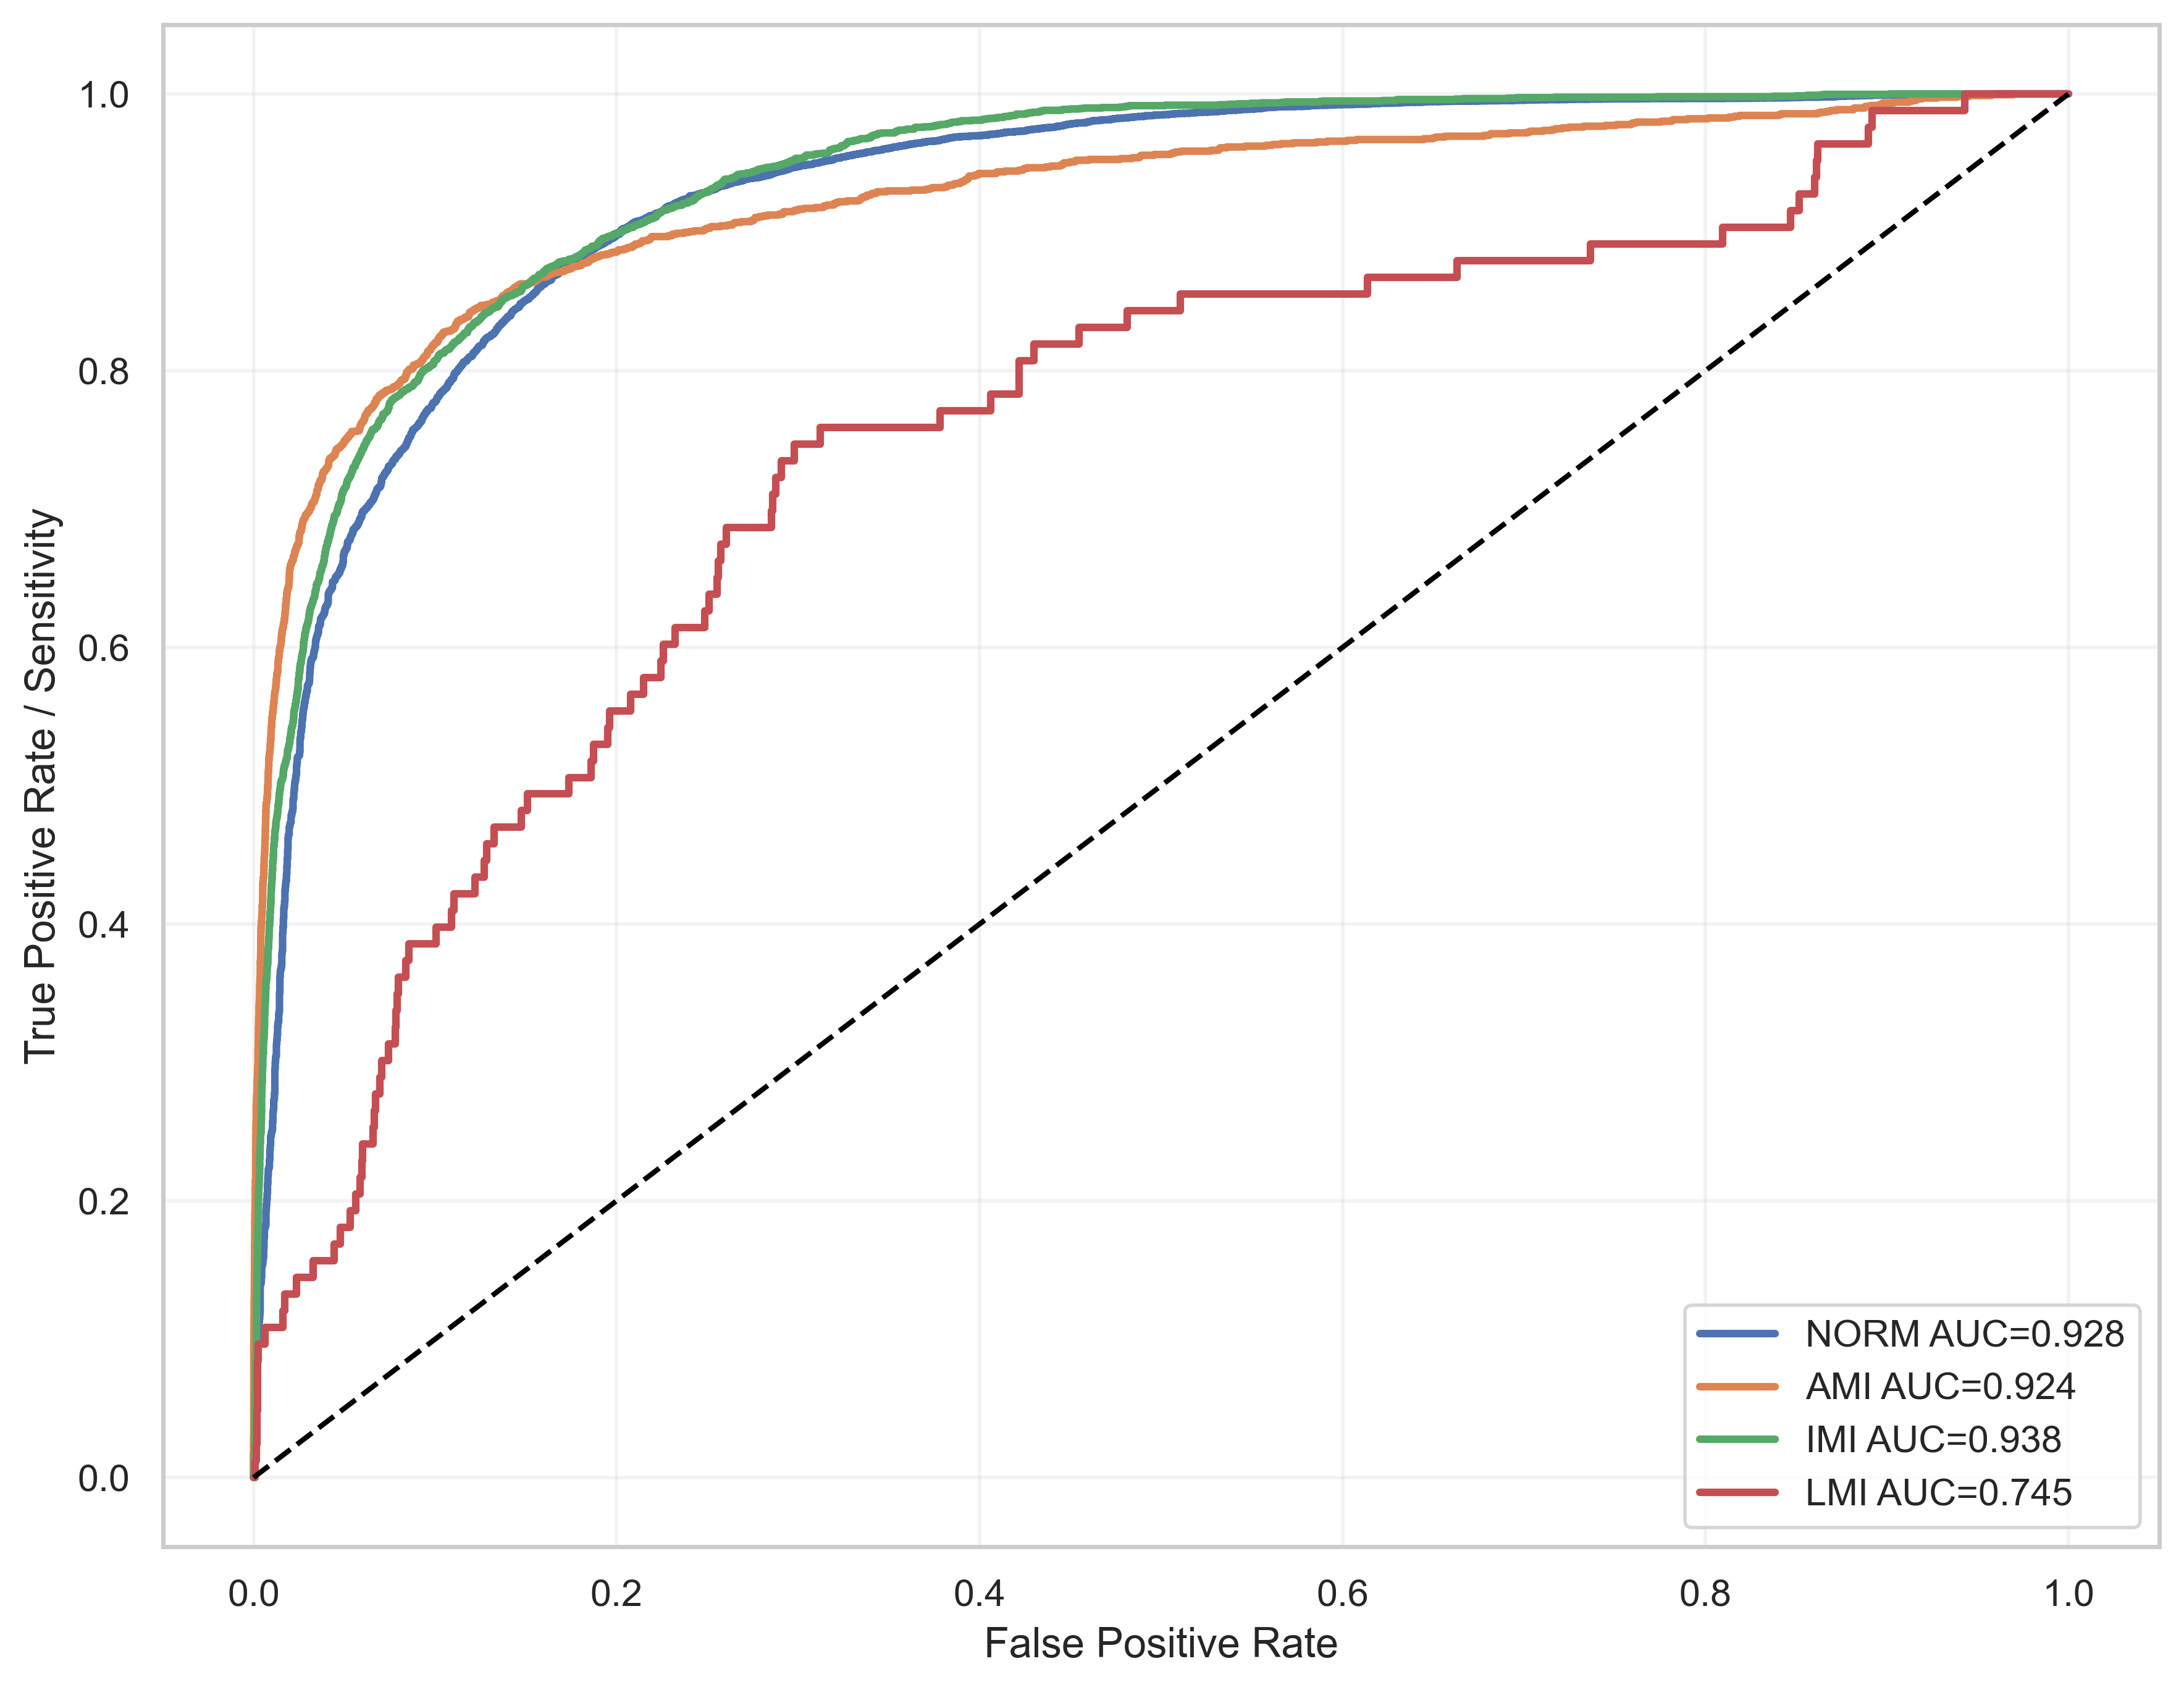

The table this chart was drawn from, first rows:
label, fpr, tpr, auc
NORM, 0.0, 0.0, 0.9282
NORM, 0.0, 4.977848573846384e-05, 0.9282
NORM, 0.0, 0.0005476, 0.9282
NORM, 0.0, 0.0006471, 0.9282
NORM, 0.0, 0.000896, 0.9282
NORM, 0.0, 0.0009956, 0.9282
NORM, 0.0, 0.001195, 0.9282
NORM, 0.0, 0.001294, 0.9282
NORM, 0.0, 0.001444, 0.9282
NORM, 0.0, 0.001543, 0.9282
NORM, 0.0, 0.001643, 0.9282
NORM, 0.0, 0.001742, 0.9282
NORM, 0.0, 0.001842, 0.9282
NORM, 0.0, 0.001991, 0.9282
NORM, 0.0, 0.002091, 0.9282
NORM, 0.0, 0.00214, 0.9282
NORM, 0.0, 0.00224, 0.9282
NORM, 0.0, 0.002389, 0.9282
NORM, 0.0, 0.002489, 0.9282
NORM, 0.0, 0.002688, 0.9282
NORM, 0.0, 0.002837, 0.9282
NORM, 0.0, 0.002887, 0.9282
NORM, 0.0, 0.003086, 0.9282
NORM, 0.0, 0.003136, 0.9282
NORM, 0.0, 0.003285, 0.9282
NORM, 0.0, 0.003484, 0.9282
NORM, 0.0, 0.003634, 0.9282
NORM, 0.0, 0.003684, 0.9282
NORM, 0.0, 0.003833, 0.9282
NORM, 0.0, 0.003933, 0.9282
NORM, 0.0, 0.004082, 0.9282
NORM, 0.0, 0.004132, 0.9282
NORM, 0.0, 0.004231, 0.9282
NORM, 0.0, 0.00443, 0.9282
NORM, 0.0, 0.00448, 0.9282
NORM, 0.0, 0.004679, 0.9282
NORM, 0.0, 0.004978, 0.9282
NORM, 0.0, 0.005028, 0.9282
NORM, 0.0, 0.005127, 0.9282
NORM, 0.0, 0.005177, 0.9282
NORM, 0.0, 0.005376, 0.9282
NORM, 0.0, 0.005426, 0.9282
NORM, 0.0, 0.005525, 0.9282
NORM, 0.0, 0.005575, 0.9282
NORM, 0.0, 0.005675, 0.9282
NORM, 0.0, 0.005824, 0.9282
NORM, 0.0, 0.006023, 0.9282
NORM, 0.0, 0.006222, 0.9282
NORM, 0.0, 0.006372, 0.9282
NORM, 0.0, 0.006421, 0.9282
NORM, 0.0, 0.006521, 0.9282
NORM, 0.0, 0.006571, 0.9282
NORM, 0.0, 0.00667, 0.9282
NORM, 0.0, 0.006869, 0.9282
NORM, 0.0, 0.006919, 0.9282
NORM, 0.0, 0.007019, 0.9282
NORM, 0.0, 0.007417, 0.9282
NORM, 0.0, 0.007566, 0.9282
NORM, 0.0, 0.007965, 0.9282
NORM, 0.0, 0.008263, 0.9282
... 11,569 more rows
